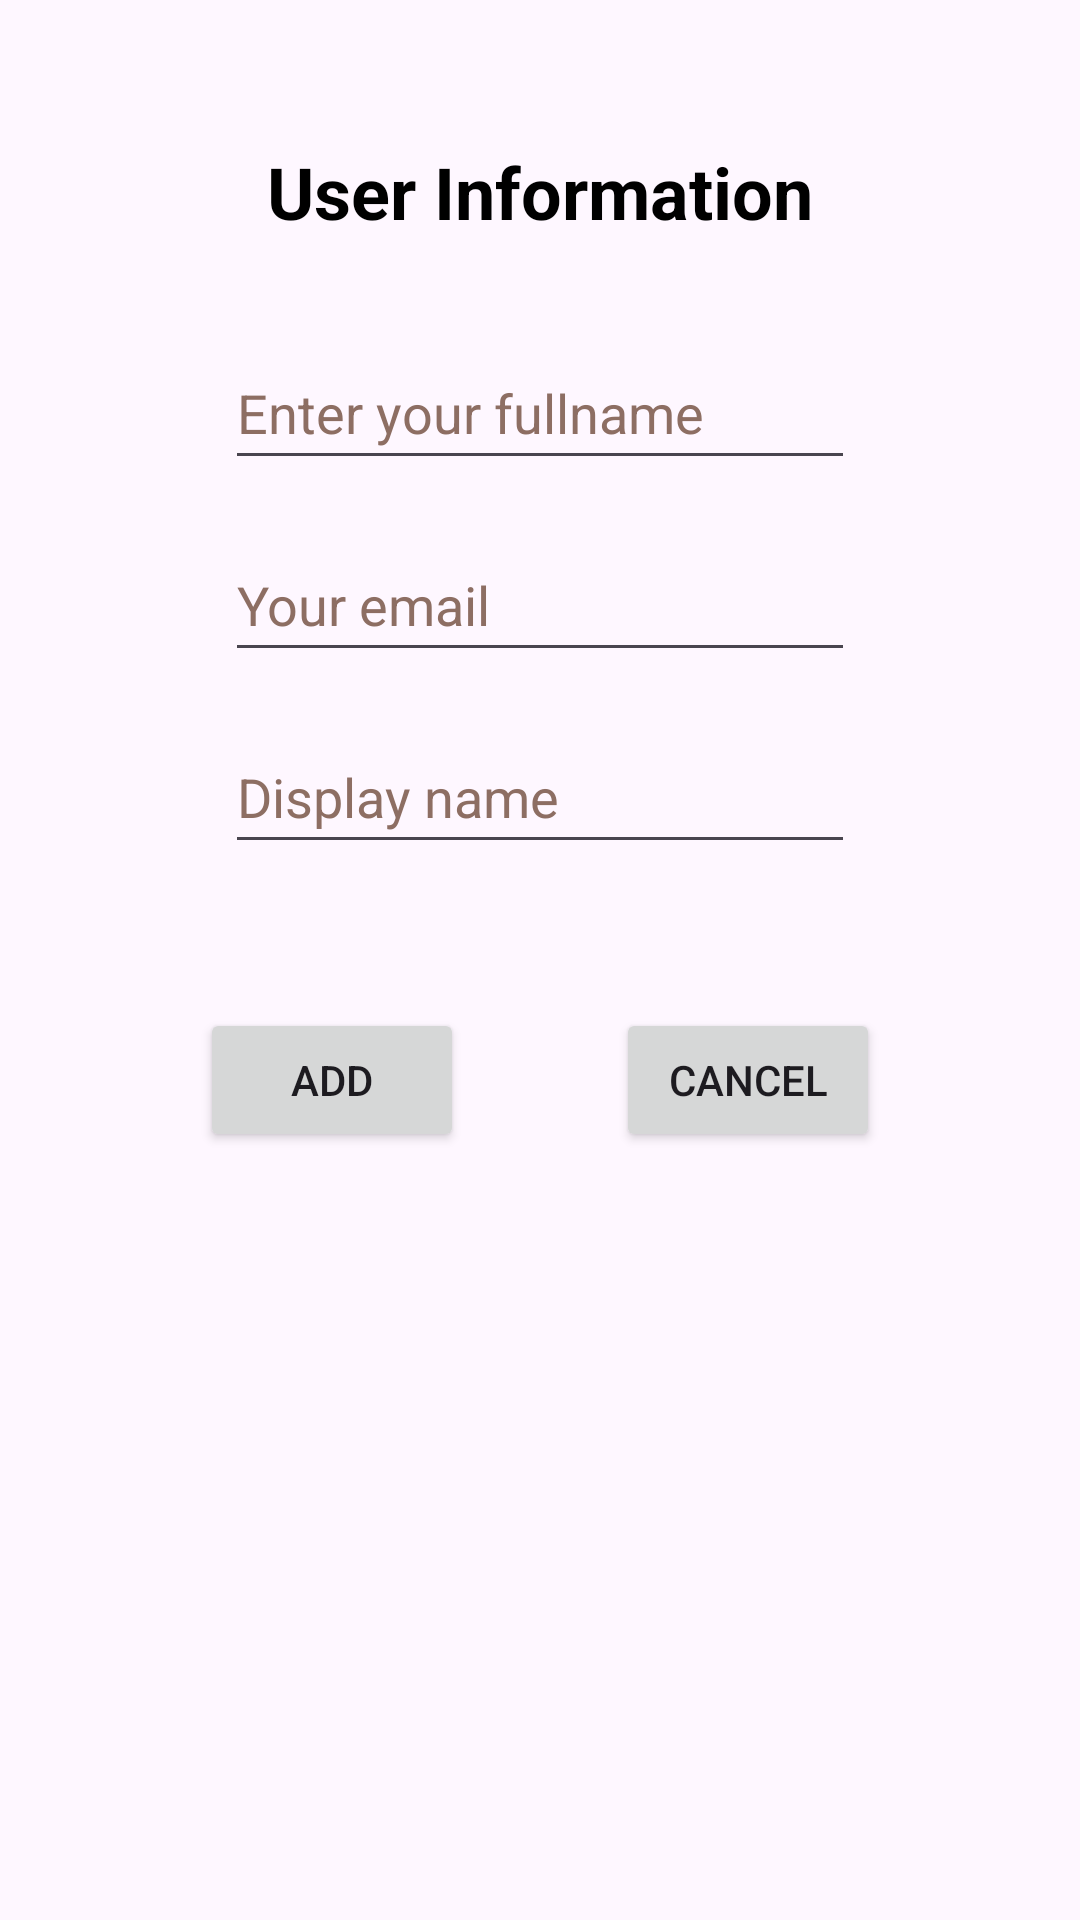

Write the Android layout XML for this screen, with the resource values it uses.
<!-- AndroidManifest.xml: application theme Theme.Lesson_12_11 -->
<!-- res/layout/activity_new_user.xml -->
<?xml version="1.0" encoding="utf-8"?>

<androidx.constraintlayout.widget.ConstraintLayout xmlns:android="http://schemas.android.com/apk/res/android"
    xmlns:app="http://schemas.android.com/apk/res-auto"
    xmlns:tools="http://schemas.android.com/tools"
    android:layout_width="match_parent"
    android:layout_height="match_parent"
    tools:context=".ui.newuser.NewUserActivity">

    <TextView
        android:layout_width="wrap_content"
        android:layout_height="wrap_content"
        android:layout_marginBottom="32dp"
        android:text="@string/text_user_information"
        android:textColor="@color/black"
        android:textSize="24sp"
        android:textStyle="bold"
        app:layout_constraintBottom_toTopOf="@+id/edit_fullname"
        app:layout_constraintEnd_toEndOf="@+id/edit_fullname"
        app:layout_constraintStart_toStartOf="@+id/edit_fullname" />

    <Button
        android:id="@+id/btn_add"
        android:layout_width="wrap_content"
        android:layout_height="wrap_content"
        android:layout_marginStart="16dp"
        android:layout_marginTop="16dp"
        android:text="@string/text_add"
        app:layout_constraintEnd_toStartOf="@+id/btn_cancel"
        app:layout_constraintHorizontal_bias="0.5"
        app:layout_constraintStart_toStartOf="parent"
        app:layout_constraintTop_toTopOf="@+id/guideline2" />

    <EditText
        android:id="@+id/edit_email"
        android:layout_width="wrap_content"
        android:layout_height="wrap_content"
        android:layout_marginBottom="16dp"
        android:autofillHints=""
        android:ems="10"
        android:hint="@string/hint_email"
        android:inputType="text|textEmailAddress|textAutoComplete"
        android:minHeight="48dp"
        android:textColorHint="#8D6E63"
        app:layout_constraintBottom_toTopOf="@+id/edit_display_name"
        app:layout_constraintEnd_toEndOf="parent"
        app:layout_constraintStart_toStartOf="parent" />

    <EditText
        android:id="@+id/edit_fullname"
        android:layout_width="wrap_content"
        android:layout_height="wrap_content"
        android:layout_marginBottom="16dp"
        android:autofillHints=""
        android:ems="10"
        android:hint="@string/hint_fullname"
        android:inputType="text"
        android:minHeight="48dp"
        android:textColorHint="#8D6E63"
        app:layout_constraintBottom_toTopOf="@+id/edit_email"
        app:layout_constraintEnd_toEndOf="@+id/edit_email"
        app:layout_constraintStart_toStartOf="@+id/edit_email" />

    <androidx.constraintlayout.widget.Guideline
        android:id="@+id/guideline2"
        android:layout_width="wrap_content"
        android:layout_height="wrap_content"
        android:orientation="horizontal"
        app:layout_constraintGuide_percent="0.5" />

    <Button
        android:id="@+id/btn_cancel"
        android:layout_width="wrap_content"
        android:layout_height="wrap_content"
        android:layout_marginEnd="16dp"
        android:text="@string/text_btn_cancel"
        app:layout_constraintBottom_toBottomOf="@+id/btn_add"
        app:layout_constraintEnd_toEndOf="parent"
        app:layout_constraintHorizontal_bias="0.5"
        app:layout_constraintStart_toEndOf="@+id/btn_add"
        app:layout_constraintTop_toTopOf="@+id/btn_add" />

    <EditText
        android:id="@+id/edit_display_name"
        android:layout_width="wrap_content"
        android:layout_height="wrap_content"
        android:layout_marginBottom="32dp"
        android:ems="10"
        android:hint="@string/hint_display_name"
        android:importantForAutofill="no"
        android:inputType="text"
        android:minHeight="48dp"
        android:textColorHint="#8D6E63"
        app:layout_constraintBottom_toTopOf="@+id/guideline2"
        app:layout_constraintEnd_toEndOf="@+id/edit_email"
        app:layout_constraintStart_toStartOf="@+id/edit_email" />
</androidx.constraintlayout.widget.ConstraintLayout>
<!-- resources referenced by this layout -->
<resources>
  <color name="black">#FF000000</color>
  <string name="hint_display_name">Display name</string>
  <string name="hint_email">Your email</string>
  <string name="hint_fullname">Enter your fullname</string>
  <string name="text_add">Add</string>
  <string name="text_btn_cancel">Cancel</string>
  <string name="text_user_information">User Information</string>
  <style name="Theme.Lesson_12_11" parent="Base.Theme.Lesson_12_11" />
  <style name="Base.Theme.Lesson_12_11" parent="Theme.Material3.DayNight.NoActionBar">
          
          
      </style>
</resources>
